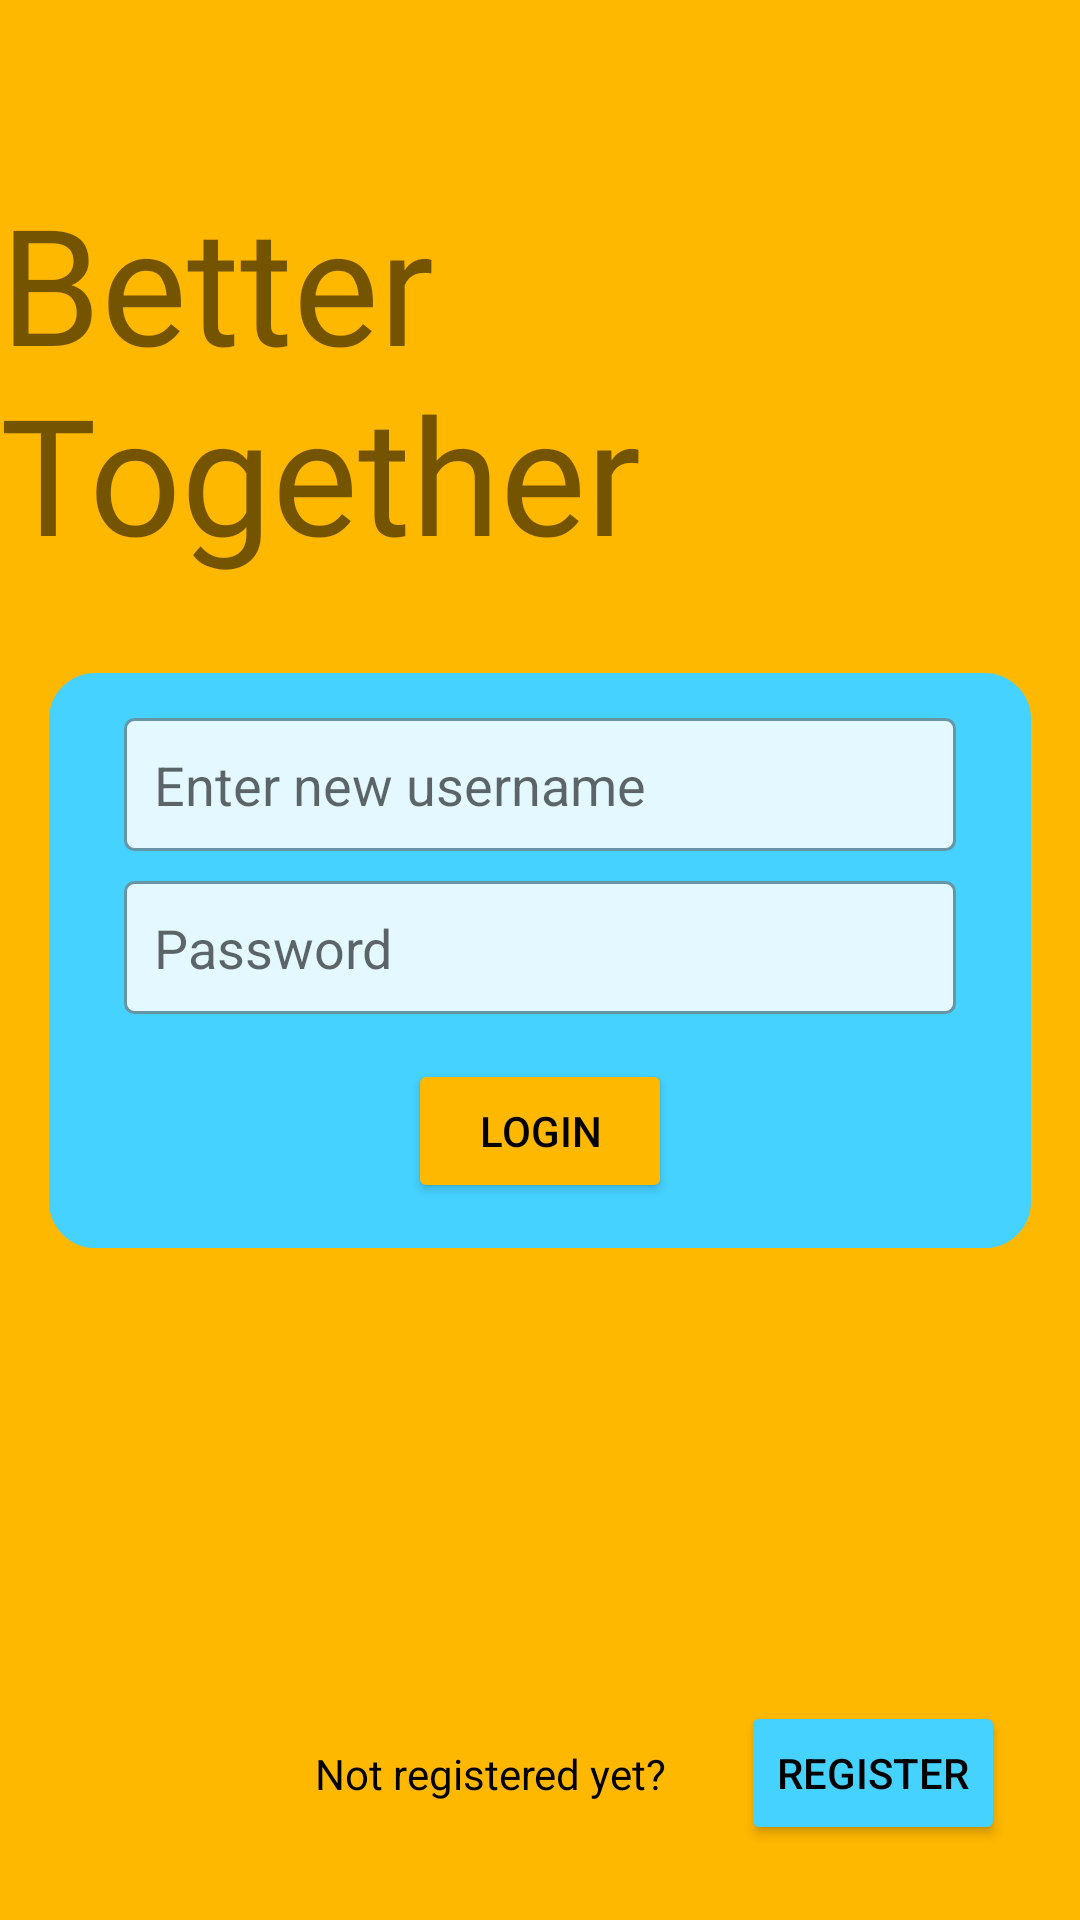

This screen was rendered from an Android layout file. Write that file and the resources it references.
<!-- AndroidManifest.xml: application theme Theme.Team_11 -->
<!-- res/layout/bt_activity_login.xml -->
<?xml version="1.0" encoding="utf-8"?>
<androidx.constraintlayout.widget.ConstraintLayout xmlns:android="http://schemas.android.com/apk/res/android"
    xmlns:app="http://schemas.android.com/apk/res-auto"
    xmlns:tools="http://schemas.android.com/tools"
    android:background="#FFB800"
    android:layout_width="match_parent"
    android:layout_height="match_parent">

    <TextView
        android:id="@+id/editError"
        android:layout_width="wrap_content"
        android:layout_height="wrap_content"
        android:layout_marginEnd="5dp"
        android:layout_marginBottom="2dp"
        android:text="Login Failed! Username or password is incorrect"
        android:textColor="#FF0000"
        app:layout_constraintEnd_toEndOf="parent"
        app:layout_constraintHorizontal_bias="0.5"
        app:layout_constraintStart_toStartOf="parent"
        android:visibility="invisible"
        app:layout_constraintBottom_toTopOf="@id/loginLayout" />

    <androidx.constraintlayout.widget.ConstraintLayout
        android:id="@+id/loginLayout"
        android:layout_width="match_parent"
        android:layout_height="wrap_content"
        android:layout_margin="8pt"
        android:background="@drawable/rounded_registration_15"
        android:backgroundTint="#45D2FF"
        android:paddingLeft="25dp"
        android:paddingTop="15dp"
        android:paddingRight="25dp"
        android:paddingBottom="15dp"
        app:layout_constraintBottom_toBottomOf="parent"
        app:layout_constraintEnd_toEndOf="parent"
        app:layout_constraintStart_toStartOf="parent"
        app:layout_constraintTop_toTopOf="parent">


        <EditText
            android:id="@+id/loginUsername"
            android:layout_width="match_parent"
            android:layout_height="wrap_content"
            android:background="@drawable/rounded_registration_5"
            android:hint="Enter new username"

            android:padding="10dp"
            android:textColor="#2D4851"
            app:layout_constraintEnd_toEndOf="parent"
            app:layout_constraintStart_toStartOf="parent"
            app:layout_constraintTop_toTopOf="parent" />

        <EditText
            android:id="@+id/loginPassword"
            android:layout_width="match_parent"
            android:layout_height="wrap_content"
            android:layout_marginTop="10dp"
            android:background="@drawable/rounded_registration_5"
            android:hint="Password"
            android:padding="10dp"
            android:textColor="#2D4851"
            app:layout_constraintEnd_toEndOf="parent"
            app:layout_constraintStart_toStartOf="parent"
            app:layout_constraintTop_toBottomOf="@+id/loginUsername" />

        <Button
            android:id="@+id/button2"
            android:layout_width="wrap_content"
            android:layout_height="wrap_content"
            android:layout_marginTop="15dp"
            android:backgroundTint="#FFB800"
            android:onClick="loginUser"
            android:text="Login"
            android:textColor="#000000"
            app:layout_constraintEnd_toEndOf="parent"
            app:layout_constraintStart_toStartOf="parent"
            app:layout_constraintTop_toBottomOf="@+id/loginPassword" />


    </androidx.constraintlayout.widget.ConstraintLayout>

    <Button
        android:id="@+id/loginRegisterButton"
        android:layout_width="wrap_content"
        android:layout_height="wrap_content"
        android:layout_marginEnd="25dp"
        android:layout_marginBottom="25dp"
        android:backgroundTint="#45D2FF"
        android:onClick="launchRegistration"
        android:text="Register"
        android:textColor="#000000"
        app:layout_constraintBottom_toBottomOf="parent"
        app:layout_constraintEnd_toEndOf="parent"

        />

    <TextView
        android:id="@+id/textView13"
        android:layout_width="wrap_content"
        android:layout_height="wrap_content"
        android:textColor="#000000"


        android:layout_marginEnd="25dp"
        android:layout_marginBottom="25dp"
        android:text="Not registered yet?"
        app:layout_constraintBottom_toBottomOf="parent"
        app:layout_constraintEnd_toStartOf="@+id/loginRegisterButton"
        app:layout_constraintTop_toTopOf="@+id/loginRegisterButton" />

    <TextView
        android:id="@+id/textView14"
        android:layout_width="wrap_content"
        android:layout_height="wrap_content"
        android:fontFamily="@font/grand_hotel_regular"
        android:text="Better Together"
        android:textSize="54dp"
        android:layout_marginBottom="10dp"
        app:layout_constraintBottom_toTopOf="@+id/editError"
        app:layout_constraintEnd_toEndOf="parent"
        app:layout_constraintStart_toStartOf="parent" />

</androidx.constraintlayout.widget.ConstraintLayout>
<!-- resources referenced by this layout -->
<resources>
  <!-- drawable rounded_registration_15 (drawable) -->
  <?xml version="1.0" encoding="utf-8"?>
  <layer-list xmlns:android="http://schemas.android.com/apk/res/android">
  <item>
      <shape android:shape="rectangle" >
  
          
          <corners
              android:radius="15dp" />
          <stroke android:width="0.9dp"
              android:color="@color/black" />
          
  
          <size
              android:height="40dp"
              android:width="40dp" />
          
      </shape>
  </item>
  </layer-list>
  <!-- drawable rounded_registration_5 (drawable) -->
  <?xml version="1.0" encoding="utf-8"?>
  <shape xmlns:android="http://schemas.android.com/apk/res/android"
      android:shape="rectangle" >
  
      
      <corners
          android:radius="3dp" />
      <solid
          android:color="#E4F9FF" />
      <stroke android:width="1dp"
          android:color="#6696A6" />
      
  
      <size
          android:height="40dp"
          android:width="40dp" />
      
  </shape>
  <style name="Theme.Team_11" parent="Theme.MaterialComponents.DayNight.DarkActionBar">
          
          <item name="colorPrimary">@color/purple_500</item>
          <item name="colorPrimaryVariant">@color/purple_700</item>
          <item name="colorOnPrimary">@color/white</item>
          
          <item name="colorSecondary">@color/teal_200</item>
          <item name="colorSecondaryVariant">@color/teal_700</item>
          <item name="colorOnSecondary">@color/black</item>
          
          <item name="android:statusBarColor">?attr/colorPrimaryVariant</item>
          
      </style>
  <color name="black">#FF000000</color>
  <color name="purple_500">#FF6200EE</color>
  <color name="purple_700">#FF3700B3</color>
  <color name="white">#FFFFFFFF</color>
  <color name="teal_200">#FF03DAC5</color>
  <color name="teal_700">#FF018786</color>
</resources>
